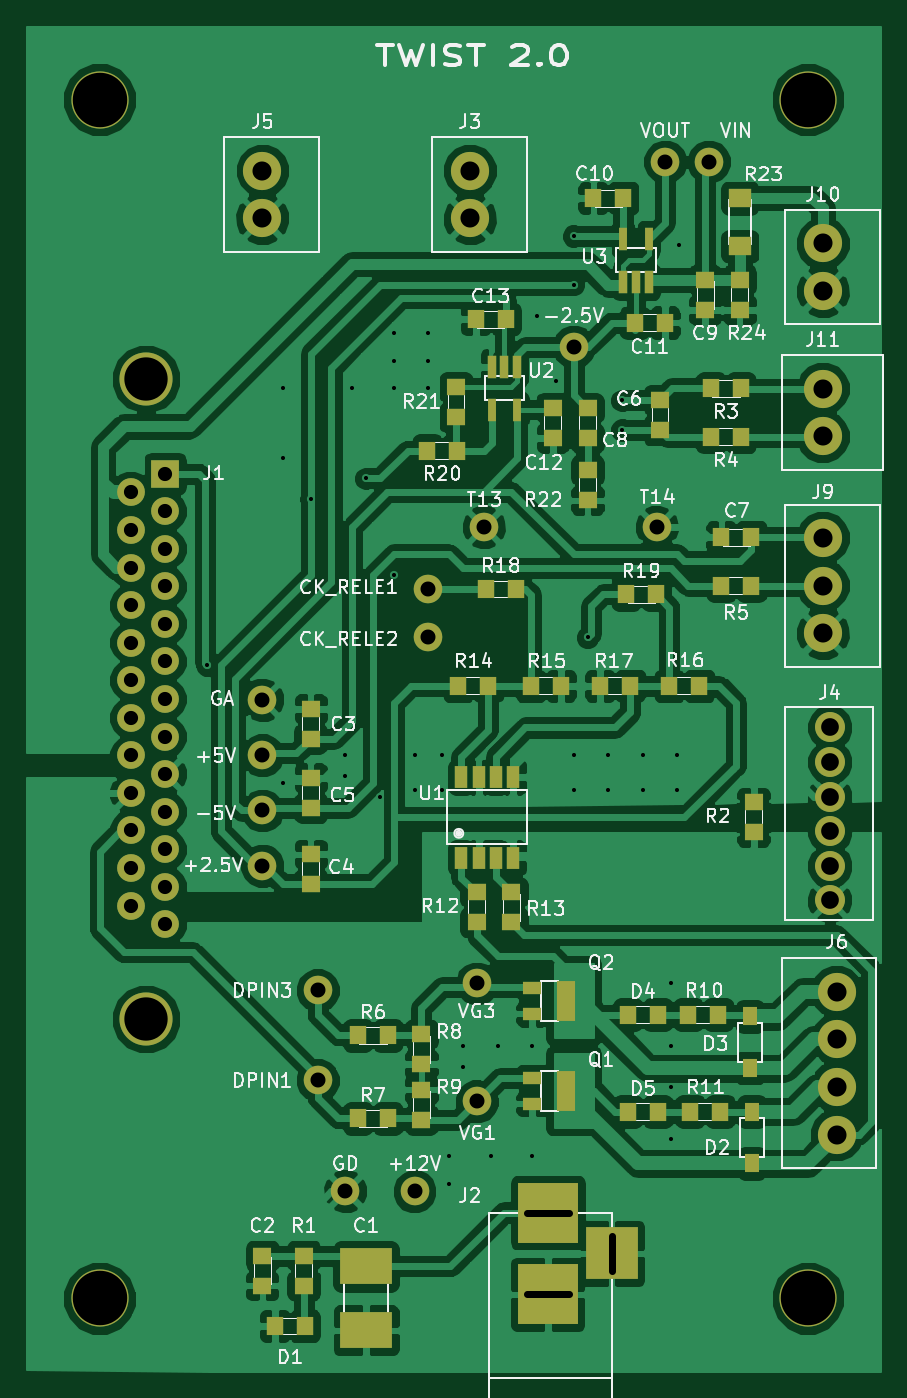
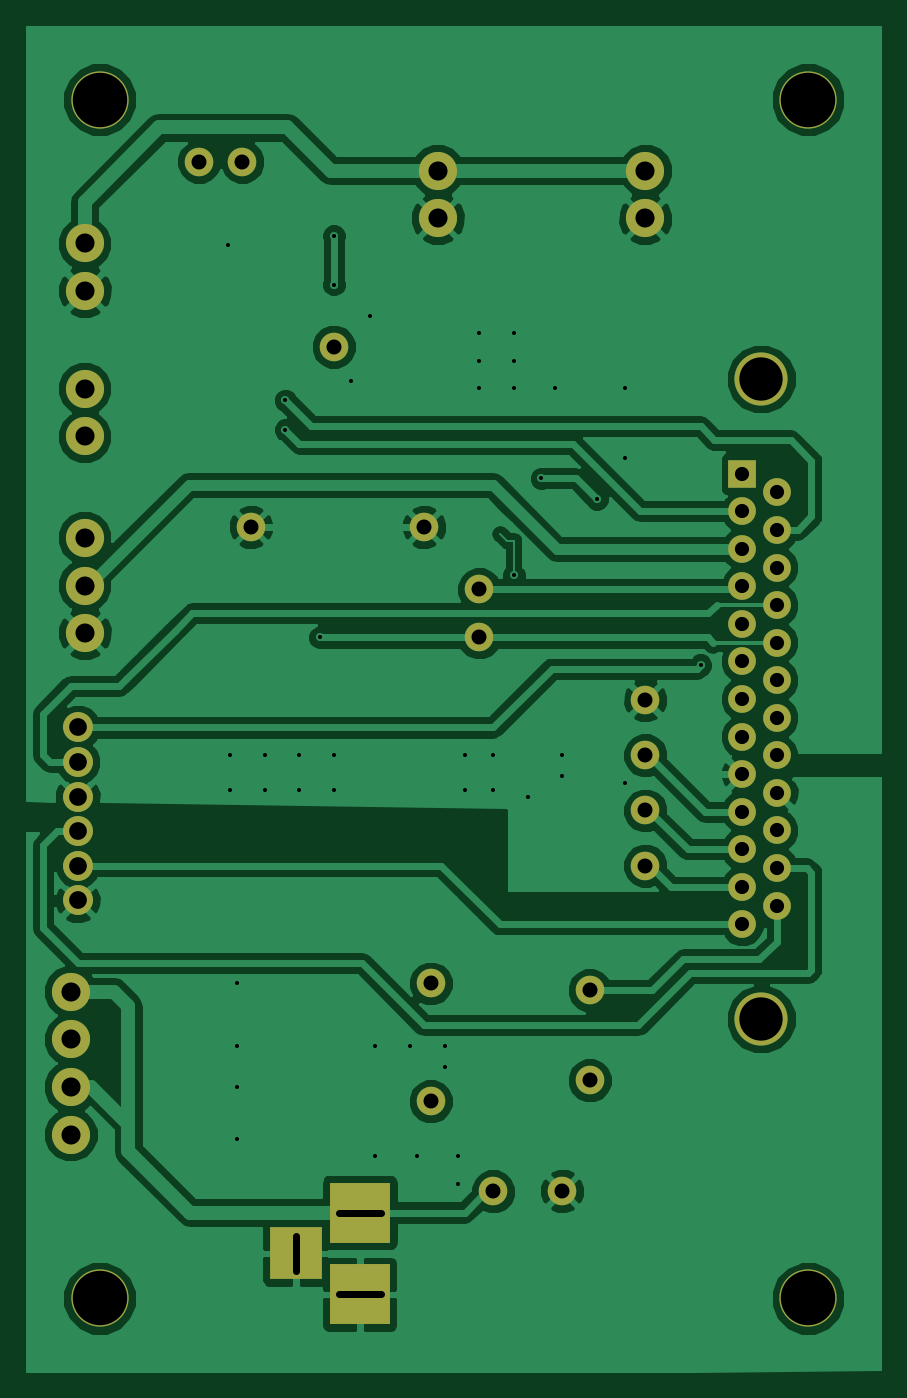
Circuit board: 7 layer files. Board 62.6 x 98.6 mm.
- bottom_copper: TWIST_tester-B.Cu.gbr (83039 bytes)
- bottom_mask: TWIST_tester-B.Mask.gbr (2417 bytes)
- bottom_silk: TWIST_tester-B.SilkS.gbr (2421 bytes)
- top_copper: TWIST_tester-F.Cu.gbr (193191 bytes)
- top_mask: TWIST_tester-F.Mask.gbr (5653 bytes)
- top_silk: TWIST_tester-F.SilkS.gbr (75301 bytes)
- drill: TWIST_tester.drl (2413 bytes)

=== bottom_copper: TWIST_tester-B.Cu.gbr (83039 bytes, source omitted) ===
=== bottom_mask: TWIST_tester-B.Mask.gbr ===
G04 #@! TF.FileFunction,Soldermask,Bot*
%FSLAX46Y46*%
G04 Gerber Fmt 4.6, Leading zero omitted, Abs format (unit mm)*
G04 Created by KiCad (PCBNEW 4.0.6) date 11/29/17 10:44:29*
%MOMM*%
%LPD*%
G01*
G04 APERTURE LIST*
%ADD10C,0.100000*%
%ADD11C,4.200000*%
%ADD12C,2.100000*%
%ADD13R,4.400000X4.400000*%
%ADD14R,3.800000X3.800000*%
%ADD15C,2.800000*%
%ADD16C,2.200000*%
%ADD17C,3.900000*%
%ADD18C,2.040000*%
%ADD19R,2.040000X2.020000*%
G04 APERTURE END LIST*
D10*
D11*
X109144000Y-55003000D03*
D12*
X69088000Y-107188000D03*
X69088000Y-111252000D03*
X69088000Y-103124000D03*
X80264000Y-135128000D03*
X75184000Y-135128000D03*
X69088000Y-99060000D03*
X98679000Y-59563000D03*
X101854000Y-59563000D03*
X91948000Y-73152000D03*
X98044000Y-86360000D03*
X85344000Y-86360000D03*
X81280000Y-94488000D03*
X81280000Y-90932000D03*
X84836000Y-128524000D03*
X84836000Y-119888000D03*
X73152000Y-127000000D03*
X73152000Y-120396000D03*
D13*
X90047000Y-136700000D03*
X90047000Y-142700000D03*
D14*
X94742000Y-139700000D03*
D11*
X57144000Y-143003000D03*
X57144000Y-55003000D03*
X109144000Y-143003000D03*
D15*
X110236000Y-65560000D03*
X110236000Y-69060000D03*
X110236000Y-76228000D03*
X110236000Y-79728000D03*
X110236000Y-87178000D03*
X110236000Y-90678000D03*
X110236000Y-94178000D03*
D16*
X110744000Y-108712000D03*
X110744000Y-106172000D03*
X110744000Y-111252000D03*
X110744000Y-103632000D03*
X110744000Y-113792000D03*
X110744000Y-101092000D03*
D15*
X111252000Y-127480000D03*
X111252000Y-123980000D03*
X111252000Y-130980000D03*
X111252000Y-120480000D03*
X69088000Y-60226000D03*
X69088000Y-63726000D03*
X84328000Y-60226000D03*
X84328000Y-63726000D03*
D17*
X60570920Y-75495000D03*
X60570920Y-122511000D03*
D18*
X61970920Y-115551000D03*
X61970920Y-112793000D03*
X61970920Y-110035000D03*
X61970920Y-107277000D03*
X61970920Y-104519000D03*
X61970920Y-101761000D03*
X61970920Y-99003000D03*
X61970920Y-96245000D03*
X61970920Y-93487000D03*
X61970920Y-90729000D03*
X61970920Y-87971000D03*
X61970920Y-85213000D03*
D19*
X61970920Y-82455000D03*
D18*
X59430920Y-114172000D03*
X59430920Y-111414000D03*
X59430920Y-108656000D03*
X59430920Y-105898000D03*
X59430920Y-103140000D03*
X59430920Y-100382000D03*
X59430920Y-97624000D03*
X59430920Y-94866000D03*
X59430920Y-92108000D03*
X59430920Y-89350000D03*
X59430920Y-86592000D03*
X59430920Y-83834000D03*
M02*

=== bottom_silk: TWIST_tester-B.SilkS.gbr ===
G04 #@! TF.FileFunction,Legend,Bot*
%FSLAX46Y46*%
G04 Gerber Fmt 4.6, Leading zero omitted, Abs format (unit mm)*
G04 Created by KiCad (PCBNEW 4.0.6) date 11/29/17 10:44:29*
%MOMM*%
%LPD*%
G01*
G04 APERTURE LIST*
%ADD10C,0.100000*%
%ADD11C,4.200000*%
%ADD12C,2.100000*%
%ADD13R,4.400000X4.400000*%
%ADD14R,3.800000X3.800000*%
%ADD15C,2.800000*%
%ADD16C,2.200000*%
%ADD17C,3.900000*%
%ADD18C,2.040000*%
%ADD19R,2.040000X2.020000*%
G04 APERTURE END LIST*
D10*
%LPC*%
D11*
X109144000Y-55003000D03*
D12*
X69088000Y-107188000D03*
X69088000Y-111252000D03*
X69088000Y-103124000D03*
X80264000Y-135128000D03*
X75184000Y-135128000D03*
X69088000Y-99060000D03*
X98679000Y-59563000D03*
X101854000Y-59563000D03*
X91948000Y-73152000D03*
X98044000Y-86360000D03*
X85344000Y-86360000D03*
X81280000Y-94488000D03*
X81280000Y-90932000D03*
X84836000Y-128524000D03*
X84836000Y-119888000D03*
X73152000Y-127000000D03*
X73152000Y-120396000D03*
D13*
X90047000Y-136700000D03*
X90047000Y-142700000D03*
D14*
X94742000Y-139700000D03*
D11*
X57144000Y-143003000D03*
X57144000Y-55003000D03*
X109144000Y-143003000D03*
D15*
X110236000Y-65560000D03*
X110236000Y-69060000D03*
X110236000Y-76228000D03*
X110236000Y-79728000D03*
X110236000Y-87178000D03*
X110236000Y-90678000D03*
X110236000Y-94178000D03*
D16*
X110744000Y-108712000D03*
X110744000Y-106172000D03*
X110744000Y-111252000D03*
X110744000Y-103632000D03*
X110744000Y-113792000D03*
X110744000Y-101092000D03*
D15*
X111252000Y-127480000D03*
X111252000Y-123980000D03*
X111252000Y-130980000D03*
X111252000Y-120480000D03*
X69088000Y-60226000D03*
X69088000Y-63726000D03*
X84328000Y-60226000D03*
X84328000Y-63726000D03*
D17*
X60570920Y-75495000D03*
X60570920Y-122511000D03*
D18*
X61970920Y-115551000D03*
X61970920Y-112793000D03*
X61970920Y-110035000D03*
X61970920Y-107277000D03*
X61970920Y-104519000D03*
X61970920Y-101761000D03*
X61970920Y-99003000D03*
X61970920Y-96245000D03*
X61970920Y-93487000D03*
X61970920Y-90729000D03*
X61970920Y-87971000D03*
X61970920Y-85213000D03*
D19*
X61970920Y-82455000D03*
D18*
X59430920Y-114172000D03*
X59430920Y-111414000D03*
X59430920Y-108656000D03*
X59430920Y-105898000D03*
X59430920Y-103140000D03*
X59430920Y-100382000D03*
X59430920Y-97624000D03*
X59430920Y-94866000D03*
X59430920Y-92108000D03*
X59430920Y-89350000D03*
X59430920Y-86592000D03*
X59430920Y-83834000D03*
M02*

=== top_copper: TWIST_tester-F.Cu.gbr (193191 bytes, source omitted) ===
=== top_mask: TWIST_tester-F.Mask.gbr ===
G04 #@! TF.FileFunction,Soldermask,Top*
%FSLAX46Y46*%
G04 Gerber Fmt 4.6, Leading zero omitted, Abs format (unit mm)*
G04 Created by KiCad (PCBNEW 4.0.6) date 11/29/17 10:44:29*
%MOMM*%
%LPD*%
G01*
G04 APERTURE LIST*
%ADD10C,0.100000*%
%ADD11C,4.200000*%
%ADD12C,2.100000*%
%ADD13R,1.200000X1.400000*%
%ADD14R,1.400000X1.200000*%
%ADD15R,0.620000X1.720000*%
%ADD16R,0.650000X1.720000*%
%ADD17R,1.400000X3.000000*%
%ADD18R,1.400000X0.900000*%
%ADD19R,1.100000X1.400000*%
%ADD20R,3.800000X2.700000*%
%ADD21R,1.710000X1.414000*%
%ADD22R,4.400000X4.400000*%
%ADD23R,3.800000X3.800000*%
%ADD24C,2.800000*%
%ADD25C,2.200000*%
%ADD26R,0.910000X1.600000*%
%ADD27C,3.900000*%
%ADD28C,2.040000*%
%ADD29R,2.040000X2.020000*%
G04 APERTURE END LIST*
D10*
D11*
X109144000Y-55003000D03*
D12*
X69088000Y-107188000D03*
X69088000Y-111252000D03*
X69088000Y-103124000D03*
X80264000Y-135128000D03*
X75184000Y-135128000D03*
X69088000Y-99060000D03*
D13*
X84752000Y-71120000D03*
X86952000Y-71120000D03*
D14*
X90424000Y-77640000D03*
X90424000Y-79840000D03*
D12*
X98679000Y-59563000D03*
X101854000Y-59563000D03*
X91948000Y-73152000D03*
X98044000Y-86360000D03*
X85344000Y-86360000D03*
X81280000Y-94488000D03*
X81280000Y-90932000D03*
X84836000Y-128524000D03*
X84836000Y-119888000D03*
X73152000Y-127000000D03*
X73152000Y-120396000D03*
D15*
X86868000Y-74640000D03*
X85918000Y-74640000D03*
X87818000Y-74640000D03*
D16*
X87818000Y-77760000D03*
X85918000Y-77760000D03*
D14*
X104140000Y-68242000D03*
X104140000Y-70442000D03*
X92964000Y-82212000D03*
X92964000Y-84412000D03*
D13*
X83396000Y-80772000D03*
X81196000Y-80772000D03*
X95801000Y-91313000D03*
X98001000Y-91313000D03*
X85514000Y-90932000D03*
X87714000Y-90932000D03*
X96096000Y-98044000D03*
X93896000Y-98044000D03*
X101176000Y-98044000D03*
X98976000Y-98044000D03*
X88816000Y-98044000D03*
X91016000Y-98044000D03*
X83482000Y-98044000D03*
X85682000Y-98044000D03*
D14*
X87376000Y-113200000D03*
X87376000Y-115400000D03*
X84836000Y-113200000D03*
X84836000Y-115400000D03*
D13*
X102700000Y-129286000D03*
X100500000Y-129286000D03*
X102573000Y-122174000D03*
X100373000Y-122174000D03*
D14*
X80772000Y-129878000D03*
X80772000Y-127678000D03*
X80772000Y-123614000D03*
X80772000Y-125814000D03*
D13*
X76116000Y-129794000D03*
X78316000Y-129794000D03*
X76116000Y-123698000D03*
X78316000Y-123698000D03*
X104986000Y-90678000D03*
X102786000Y-90678000D03*
X104224000Y-79756000D03*
X102024000Y-79756000D03*
X104224000Y-76200000D03*
X102024000Y-76200000D03*
D14*
X105156000Y-108796000D03*
X105156000Y-106596000D03*
X72136000Y-139870000D03*
X72136000Y-142070000D03*
D17*
X91420000Y-121158000D03*
D18*
X88920000Y-122108000D03*
X88920000Y-120208000D03*
D17*
X91420000Y-127762000D03*
D18*
X88920000Y-128712000D03*
X88920000Y-126812000D03*
D13*
X95928000Y-129286000D03*
X98128000Y-129286000D03*
X95928000Y-122174000D03*
X98128000Y-122174000D03*
D19*
X104902000Y-126101000D03*
X104902000Y-122311000D03*
X105029000Y-133086000D03*
X105029000Y-129296000D03*
D13*
X70020000Y-145034000D03*
X72220000Y-145034000D03*
X96436000Y-71374000D03*
X98636000Y-71374000D03*
X95588000Y-62230000D03*
X93388000Y-62230000D03*
D14*
X92964000Y-77640000D03*
X92964000Y-79840000D03*
D13*
X104986000Y-87122000D03*
X102786000Y-87122000D03*
D14*
X98287840Y-77071040D03*
X98287840Y-79271040D03*
X72644000Y-107018000D03*
X72644000Y-104818000D03*
X72644000Y-112606000D03*
X72644000Y-110406000D03*
X72644000Y-101938000D03*
X72644000Y-99738000D03*
X69088000Y-139870000D03*
X69088000Y-142070000D03*
D20*
X76708000Y-145352000D03*
X76708000Y-140652000D03*
D14*
X83312000Y-76116000D03*
X83312000Y-78316000D03*
X101600000Y-68242000D03*
X101600000Y-70442000D03*
D15*
X96520000Y-68362000D03*
X97470000Y-68362000D03*
X95570000Y-68362000D03*
D16*
X95570000Y-65242000D03*
X97470000Y-65242000D03*
D21*
X104140000Y-62234000D03*
X104140000Y-65782000D03*
D22*
X90047000Y-136700000D03*
X90047000Y-142700000D03*
D23*
X94742000Y-139700000D03*
D11*
X57144000Y-143003000D03*
X57144000Y-55003000D03*
X109144000Y-143003000D03*
D24*
X110236000Y-65560000D03*
X110236000Y-69060000D03*
X110236000Y-76228000D03*
X110236000Y-79728000D03*
X110236000Y-87178000D03*
X110236000Y-90678000D03*
X110236000Y-94178000D03*
D25*
X110744000Y-108712000D03*
X110744000Y-106172000D03*
X110744000Y-111252000D03*
X110744000Y-103632000D03*
X110744000Y-113792000D03*
X110744000Y-101092000D03*
D24*
X111252000Y-127480000D03*
X111252000Y-123980000D03*
X111252000Y-130980000D03*
X111252000Y-120480000D03*
X69088000Y-60226000D03*
X69088000Y-63726000D03*
X84328000Y-60226000D03*
X84328000Y-63726000D03*
D26*
X84963000Y-110656000D03*
X86233000Y-110656000D03*
X87503000Y-110656000D03*
X87503000Y-104736000D03*
X84963000Y-104736000D03*
X86233000Y-104736000D03*
X83693000Y-104736000D03*
X83693000Y-110656000D03*
D27*
X60570920Y-75495000D03*
X60570920Y-122511000D03*
D28*
X61970920Y-115551000D03*
X61970920Y-112793000D03*
X61970920Y-110035000D03*
X61970920Y-107277000D03*
X61970920Y-104519000D03*
X61970920Y-101761000D03*
X61970920Y-99003000D03*
X61970920Y-96245000D03*
X61970920Y-93487000D03*
X61970920Y-90729000D03*
X61970920Y-87971000D03*
X61970920Y-85213000D03*
D29*
X61970920Y-82455000D03*
D28*
X59430920Y-114172000D03*
X59430920Y-111414000D03*
X59430920Y-108656000D03*
X59430920Y-105898000D03*
X59430920Y-103140000D03*
X59430920Y-100382000D03*
X59430920Y-97624000D03*
X59430920Y-94866000D03*
X59430920Y-92108000D03*
X59430920Y-89350000D03*
X59430920Y-86592000D03*
X59430920Y-83834000D03*
M02*

=== top_silk: TWIST_tester-F.SilkS.gbr (75301 bytes, source omitted) ===
=== drill: TWIST_tester.drl ===
M48
;DRILL file {KiCad 4.0.6} date 11/29/17 10:44:10
;FORMAT={-:-/ absolute / metric / decimal}
FMAT,2
METRIC,TZ
T1C0.300
T2C0.500
T3C1.040
T4C1.100
T5C1.300
T6C1.400
T7C3.180
T8C4.000
%
G90
G05
M71
T1
X65.024Y-96.52
X70.612Y-76.2
X70.612Y-81.28
X70.612Y-105.156
X72.644Y-84.328
X75.184Y-103.124
X75.184Y-104.648
X75.692Y-76.2
X76.708Y-82.804
X77.724Y-106.172
X78.74Y-72.136
X78.74Y-74.168
X78.74Y-76.2
X78.74Y-89.916
X80.264Y-103.124
X80.264Y-105.664
X81.28Y-72.136
X81.28Y-74.168
X81.28Y-76.2
X82.296Y-103.124
X82.296Y-105.664
X82.804Y-132.588
X82.804Y-134.62
X83.82Y-124.46
X83.82Y-125.984
X85.852Y-132.588
X86.36Y-124.46
X88.9Y-124.46
X88.9Y-132.588
X89.281Y-70.866
X90.678Y-75.692
X91.948Y-65.024
X91.948Y-68.58
X91.948Y-103.124
X91.948Y-105.664
X92.964Y-94.488
X94.488Y-103.124
X94.488Y-105.664
X95.504Y-77.089
X95.504Y-79.248
X97.028Y-103.124
X97.028Y-105.664
X99.06Y-119.888
X99.06Y-124.46
X99.06Y-127.508
X99.06Y-131.318
X99.568Y-103.124
X99.568Y-105.664
X99.695Y-65.659
T3
X59.431Y-83.834
X59.431Y-86.592
X59.431Y-89.35
X59.431Y-92.108
X59.431Y-94.866
X59.431Y-97.624
X59.431Y-100.382
X59.431Y-103.14
X59.431Y-105.898
X59.431Y-108.656
X59.431Y-111.414
X59.431Y-114.172
X61.971Y-82.455
X61.971Y-85.213
X61.971Y-87.971
X61.971Y-90.729
X61.971Y-93.487
X61.971Y-96.245
X61.971Y-99.003
X61.971Y-101.761
X61.971Y-104.519
X61.971Y-107.277
X61.971Y-110.035
X61.971Y-112.793
X61.971Y-115.551
T4
X69.088Y-99.06
X69.088Y-103.124
X69.088Y-107.188
X69.088Y-111.252
X73.152Y-120.396
X73.152Y-127.
X75.184Y-135.128
X80.264Y-135.128
X81.28Y-90.932
X81.28Y-94.488
X84.836Y-119.888
X84.836Y-128.524
X85.344Y-86.36
X91.948Y-73.152
X98.044Y-86.36
X98.679Y-59.563
X101.854Y-59.563
T5
X110.744Y-101.092
X110.744Y-103.632
X110.744Y-106.172
X110.744Y-108.712
X110.744Y-111.252
X110.744Y-113.792
T6
X69.088Y-60.226
X69.088Y-63.726
X84.328Y-60.226
X84.328Y-63.726
X110.236Y-65.56
X110.236Y-69.06
X110.236Y-76.228
X110.236Y-79.728
X110.236Y-87.178
X110.236Y-90.678
X110.236Y-94.178
X111.252Y-120.48
X111.252Y-123.98
X111.252Y-127.48
X111.252Y-130.98
T7
X60.571Y-75.495
X60.571Y-122.511
T8
X57.144Y-55.003
X57.144Y-143.003
X109.144Y-55.003
X109.144Y-143.003
T2
X88.497Y-136.7G85X91.597Y-136.7
G05
X88.497Y-142.7G85X91.597Y-142.7
G05
X94.742Y-140.975G85X94.742Y-138.425
G05
T0
M30

